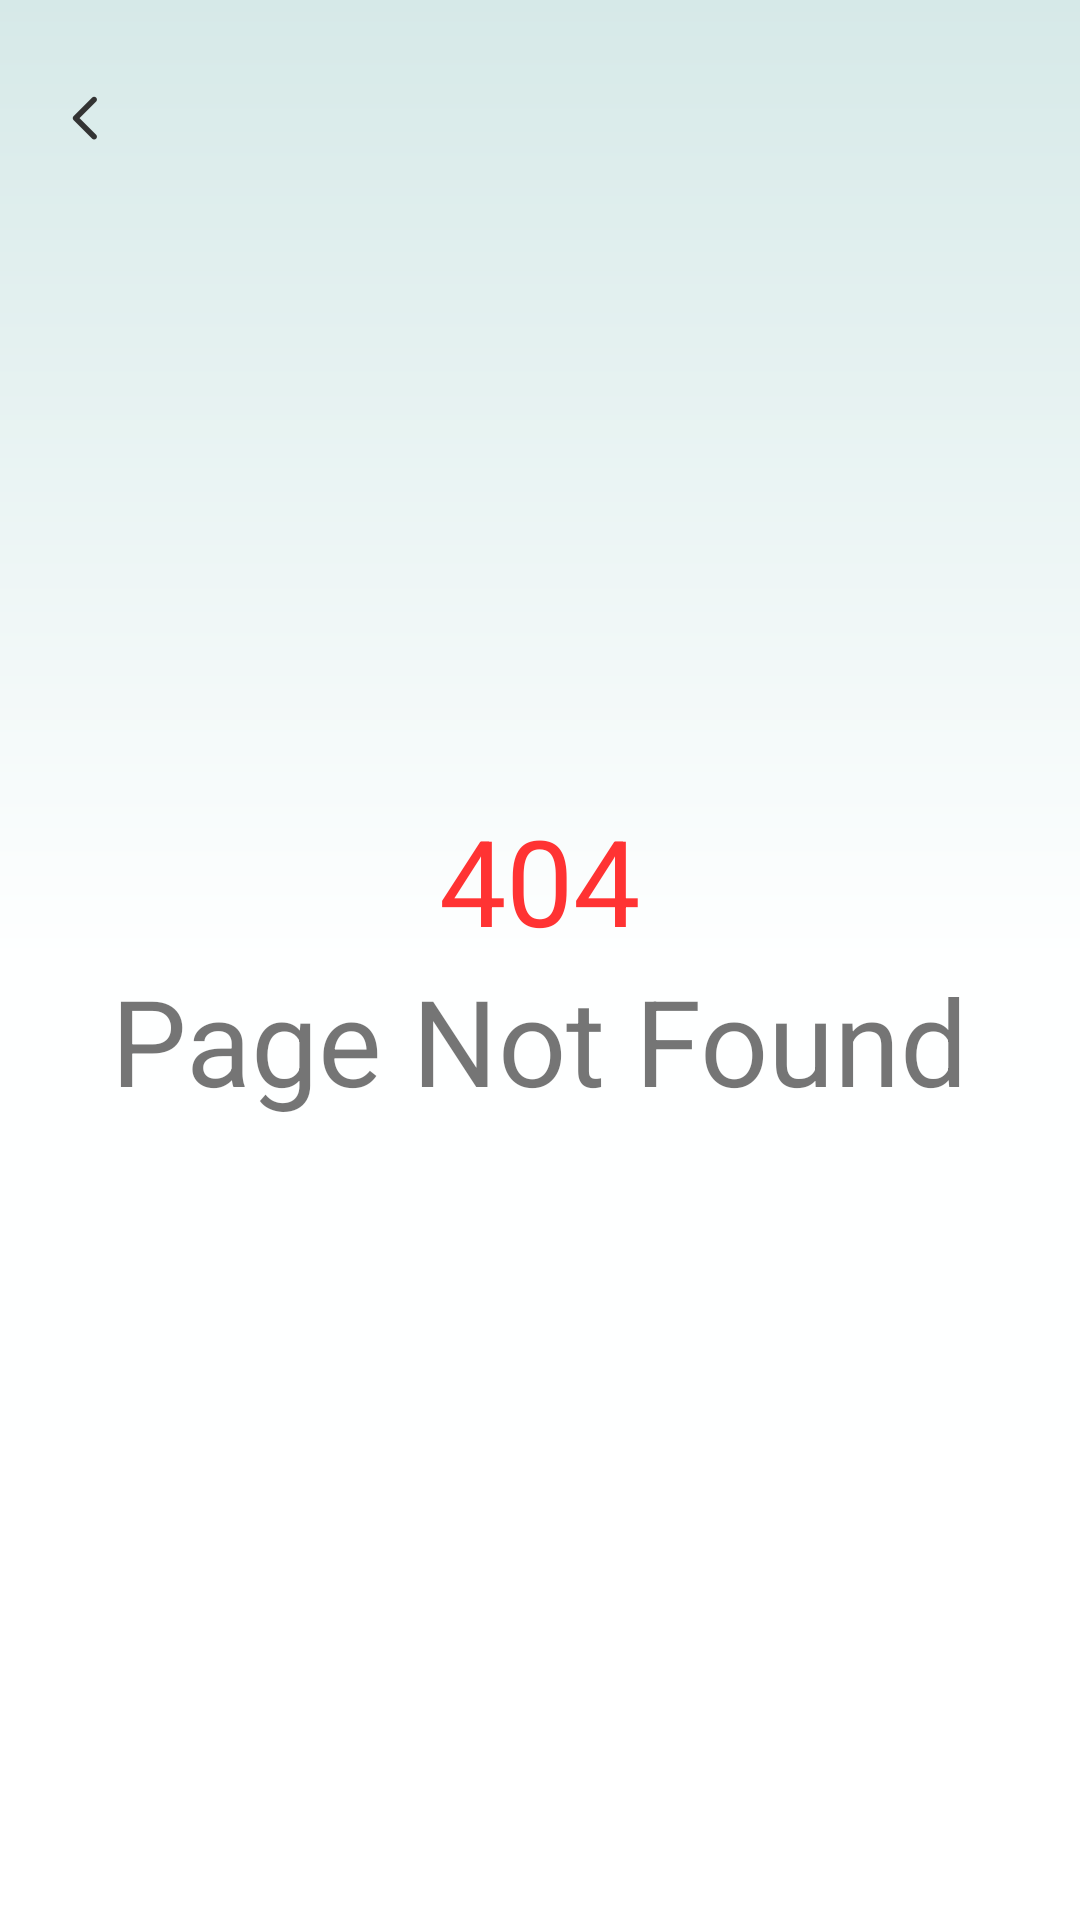

This screen was rendered from an Android layout file. Write that file and the resources it references.
<!-- AndroidManifest.xml: application theme Theme.FileCommander -->
<!-- res/layout/activity_not404.xml -->
<?xml version="1.0" encoding="utf-8"?>

<layout xmlns:android="http://schemas.android.com/apk/res/android"
    xmlns:app="http://schemas.android.com/apk/res-auto"
    xmlns:tools="http://schemas.android.com/tools">

    <data>

    </data>

    <androidx.constraintlayout.widget.ConstraintLayout
        android:layout_width="match_parent"
        android:layout_height="match_parent"
        tools:context="com.tqs.filecommander.ui.activity.Not404Activity"
        android:background="@drawable/bg_splash">
        <ImageView
            android:id="@+id/not_back"
            android:src="@mipmap/ic_back"
            android:layout_width="20dp"
            android:layout_height="20dp"
            app:layout_constraintLeft_toLeftOf="parent"
            app:layout_constraintTop_toTopOf="parent"
            android:layout_marginTop="30dp"
            android:layout_marginStart="20dp"
            />
        <LinearLayout
            android:layout_width="match_parent"
            android:layout_height="wrap_content"
            android:orientation="vertical"
            app:layout_constraintLeft_toLeftOf="parent"
            app:layout_constraintRight_toRightOf="parent"
            app:layout_constraintTop_toTopOf="parent"
            app:layout_constraintBottom_toBottomOf="parent">
        <TextView
            android:layout_width="wrap_content"
            android:layout_height="wrap_content"
            android:text="404"
            android:gravity="center"
            android:layout_gravity="center"
            android:textColor="#FF3333"
            android:textSize="40sp" />
        <TextView
            android:layout_width="wrap_content"
            android:layout_height="wrap_content"
            android:layout_gravity="center"
            android:text="Page Not Found"
            android:textSize="40sp"/>
        </LinearLayout>


    </androidx.constraintlayout.widget.ConstraintLayout>
</layout>
<!-- resources referenced by this layout -->
<resources>
  <!-- drawable bg_splash (drawable) -->
  <?xml version="1.0" encoding="utf-8"?>
  
  <shape xmlns:android="http://schemas.android.com/apk/res/android">
      <gradient
          android:startColor="#D6E9E8"
          android:centerColor="#FEFFFF"
          android:endColor="#FFFFFF"
          android:angle="-90"
          android:type="linear"
          />
  </shape>
  <!-- mipmap ic_back: png bitmap (mipmap-hdpi, 512 bytes) -->
  <style name="Theme.FileCommander" parent="Theme.MaterialComponents.DayNight.NoActionBar">
          
          <item name="colorPrimary">@color/purple_500</item>
          <item name="colorPrimaryVariant">@color/purple_700</item>
          <item name="colorOnPrimary">@color/white</item>
          
          <item name="colorSecondary">@color/teal_200</item>
          <item name="colorSecondaryVariant">@color/teal_700</item>
          <item name="colorOnSecondary">@color/black</item>
          
          <item name="android:statusBarColor">#00ffffff</item>
          
      </style>
  <color name="purple_500">#FF6200EE</color>
  <color name="purple_700">#FF3700B3</color>
  <color name="white">#FFFFFFFF</color>
  <color name="teal_200">#FF03DAC5</color>
  <color name="teal_700">#FF018786</color>
  <color name="black">#FF000000</color>
</resources>
